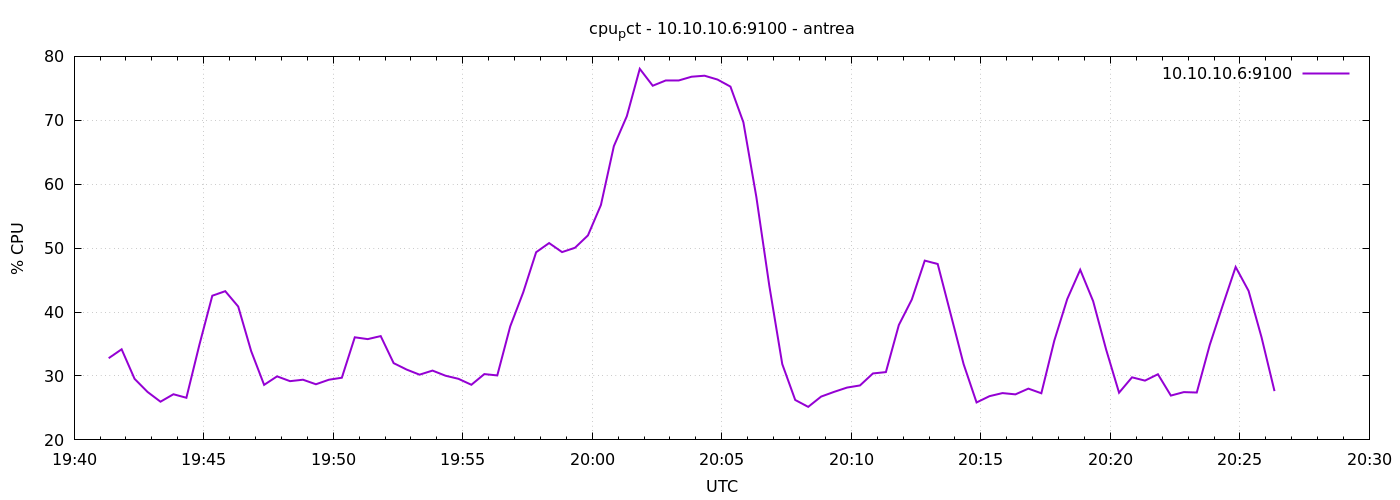

Data behind this chart, as committed beside it:
1777318880	32.78287287031114
1777318910	34.18
1777318940	29.55
1777318970	27.5
1777319000	25.98
1777319030	27.14
1777319060	26.59
1777319090	34.85
1777319120	42.56
1777319150	43.27
1777319180	40.86
1777319210	33.89
1777319240	28.61
1777319270	29.94
1777319300	29.19
1777319330	29.42
1777319360	28.7
1777319390	29.41
1777319420	29.73
1777319450	36.05
1777319480	35.77
1777319510	36.24
1777319540	32.01
1777319570	31
1777319600	30.2
1777319630	30.84
1777319660	30.04
1777319690	29.56
1777319720	28.62
1777319750	30.3
1777319780	30.09
1777319810	37.76
1777319840	43.07
1777319870	49.36
1777319900	50.8
1777319930	49.38
1777319960	50.06
1777319990	52
1777320020	56.75
1777320050	65.96
1777320080	70.64
1777320110	78.05
1777320140	75.41
1777320170	76.23
1777320200	76.23
1777320230	76.82
1777320260	76.98
1777320290	76.38
1777320320	75.27
1777320350	69.68
1777320380	58
1777320410	44.12
1777320440	31.86
1777320470	26.25
1777320500	25.17
1777320530	26.78
1777320560	27.51
1777320590	28.19
1777320620	28.52
1777320650	30.4
1777320680	30.61
... 30 more rows
